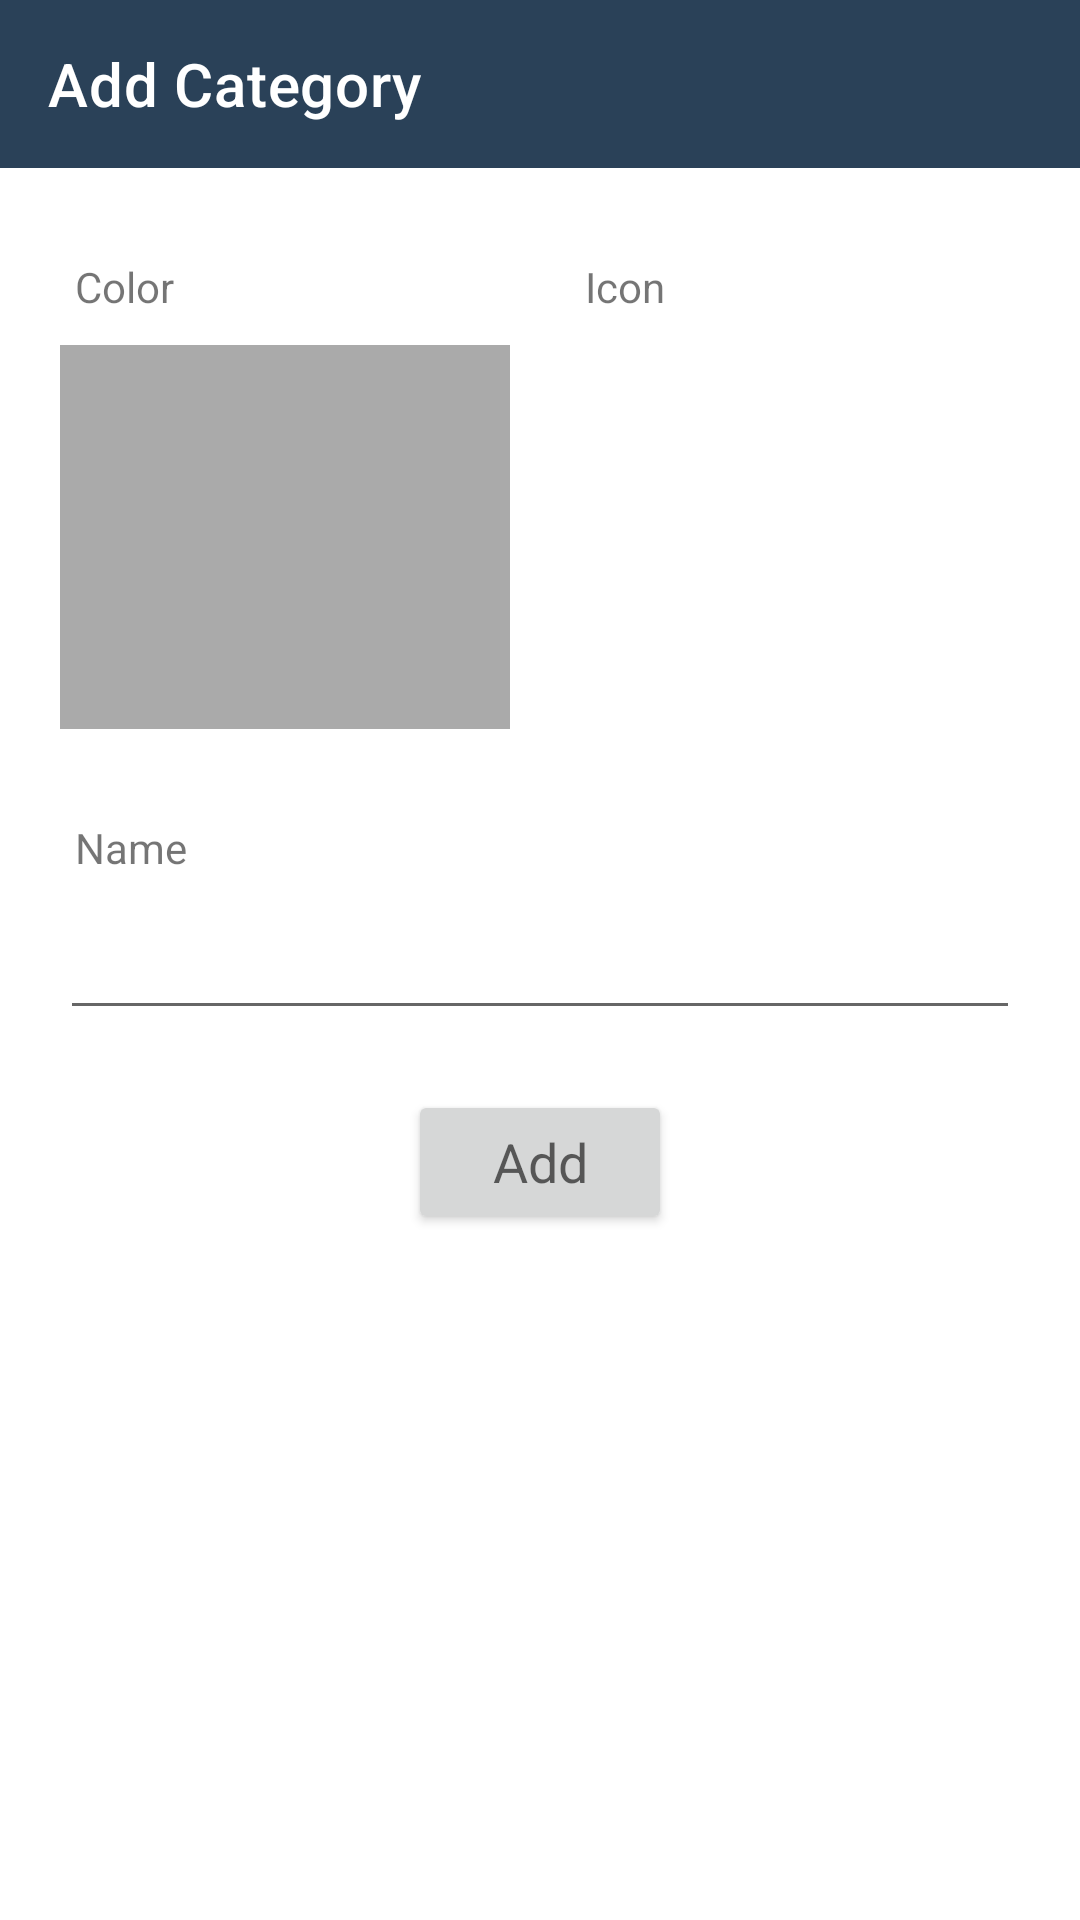

Android layout source for this screen:
<!-- AndroidManifest.xml: application theme AppTheme -->
<!-- res/layout/new_category_activity.xml -->
<?xml version="1.0" encoding="utf-8"?>
<LinearLayout
    xmlns:android="http://schemas.android.com/apk/res/android"
    xmlns:app="http://schemas.android.com/apk/res-auto"
    android:layout_height="match_parent"
    android:layout_width="match_parent"
    android:orientation="vertical">

    <com.google.android.material.appbar.AppBarLayout
        android:id="@+id/appbar"
        android:layout_width="match_parent"
        android:layout_height="wrap_content"
        android:theme="@style/AppTheme.AppBarOverlay">

        <androidx.appcompat.widget.Toolbar
            android:id="@+id/toolbar"
            android:layout_width="match_parent"
            android:layout_height="?attr/actionBarSize"
            android:background="?attr/colorPrimary"
            app:title="@string/add_category"
            app:popupTheme="@style/AppTheme.PopupOverlay" />

    </com.google.android.material.appbar.AppBarLayout>

    <ScrollView
        android:layout_width="match_parent"
        android:layout_height="match_parent">

        <RelativeLayout
            android:layout_width="match_parent"
            android:layout_height="wrap_content">

            <GridLayout
                android:id="@+id/grid"
                android:layout_width="match_parent"
                android:layout_height="wrap_content">

                <TextView
                    android:id="@+id/lbl_color"
                    android:layout_row="0"
                    android:layout_column="0"
                    android:layout_width="wrap_content"
                    android:layout_height="wrap_content"
                    android:text="@string/lbl_color"
                    android:layout_marginTop="30dp"
                    android:layout_marginStart="25dp"
                    android:layout_marginLeft="25dp"
                    android:layout_columnWeight="1"
                    android:layout_rowWeight="1"
                    />

                <TextView
                    android:id="@+id/lbl_icon"
                    android:layout_row="0"
                    android:layout_column="1"
                    android:layout_width="wrap_content"
                    android:layout_height="wrap_content"
                    android:text="@string/lbl_icon"
                    android:layout_marginTop="30dp"
                    android:layout_marginLeft="5dp"
                    android:layout_marginStart="5dp"
                    android:layout_columnWeight="1"
                    android:layout_rowWeight="1"
                    />

                <ImageView
                    android:id="@+id/color_imageView"
                    android:layout_row="1"
                    android:layout_column="0"
                    android:layout_width="128dp"
                    android:layout_height="128dp"
                    android:layout_marginTop="10dp"
                    android:layout_marginLeft="20dp"
                    android:layout_marginRight="20dp"
                    android:layout_marginStart="20dp"
                    android:layout_marginEnd="20dp"
                    android:background="@android:color/darker_gray"
                    android:layout_columnWeight="1"
                    android:layout_rowWeight="1"
                    />

                <ImageView
                    android:id="@+id/icon_imageView"
                    android:layout_row="1"
                    android:layout_column="1"
                    android:layout_width="128dp"
                    android:layout_height="128dp"
                    android:layout_marginTop="10dp"
                    android:layout_marginRight="20dp"
                    android:layout_marginEnd="20dp"
                    android:padding="5dp"
                    android:layout_columnWeight="1"
                    android:layout_rowWeight="1"
                    />

            </GridLayout>

            <TextView
                android:id="@+id/lbl_name"
                android:layout_width="wrap_content"
                android:layout_height="wrap_content"
                android:text="@string/lbl_name"
                android:layout_below="@id/grid"
                android:layout_marginTop="30dp"
                android:layout_marginStart="25dp"
                android:layout_marginLeft="25dp"
                />

            <EditText
                android:id="@+id/name_textview"
                android:layout_width="match_parent"
                android:layout_height="wrap_content"
                android:layout_below="@id/lbl_name"
                android:layout_marginTop="10dp"
                android:layout_marginLeft="20dp"
                android:layout_marginRight="20dp"
                android:layout_marginStart="20dp"
                android:layout_marginEnd="20dp"
                />

            <Button
                android:id="@+id/button"
                android:layout_width="wrap_content"
                android:layout_height="wrap_content"
                android:text="@string/add_button_text"
                android:layout_below="@id/name_textview"
                android:layout_centerHorizontal="true"
                android:layout_marginTop="20dp"
                android:layout_marginBottom="15dp"
                android:textAppearance="@style/TextAppearance.AppCompat.Medium"
                />

        </RelativeLayout>

    </ScrollView>

</LinearLayout>
<!-- resources referenced by this layout -->
<resources>
  <string name="add_button_text">Add</string>
  <string name="add_category">Add Category</string>
  <string name="lbl_color">Color</string>
  <string name="lbl_icon">Icon</string>
  <string name="lbl_name">Name</string>
  <style name="AppTheme.AppBarOverlay" parent="ThemeOverlay.AppCompat.Dark.ActionBar" />
  <style name="AppTheme.PopupOverlay" parent="ThemeOverlay.AppCompat.Light" />
  <style name="AppTheme" parent="Theme.MaterialComponents.Light.NoActionBar">
          
          <item name="colorPrimary">@color/colorPrimary</item>
          <item name="colorPrimaryDark">@color/colorPrimaryDark</item>
          <item name="colorAccent">@color/colorAccent</item>
          <item name="colorSecondary">@color/secondary</item>
          <item name="colorOnSecondary">@color/onSecondary</item>
  
      </style>
  <color name="colorPrimary">#2a4158</color>
  <color name="colorPrimaryDark">#22272c</color>
  <color name="colorAccent">#e4eaea</color>
  <color name="secondary">#ffbb00</color>
  <color name="onSecondary">#ffffff</color>
</resources>
